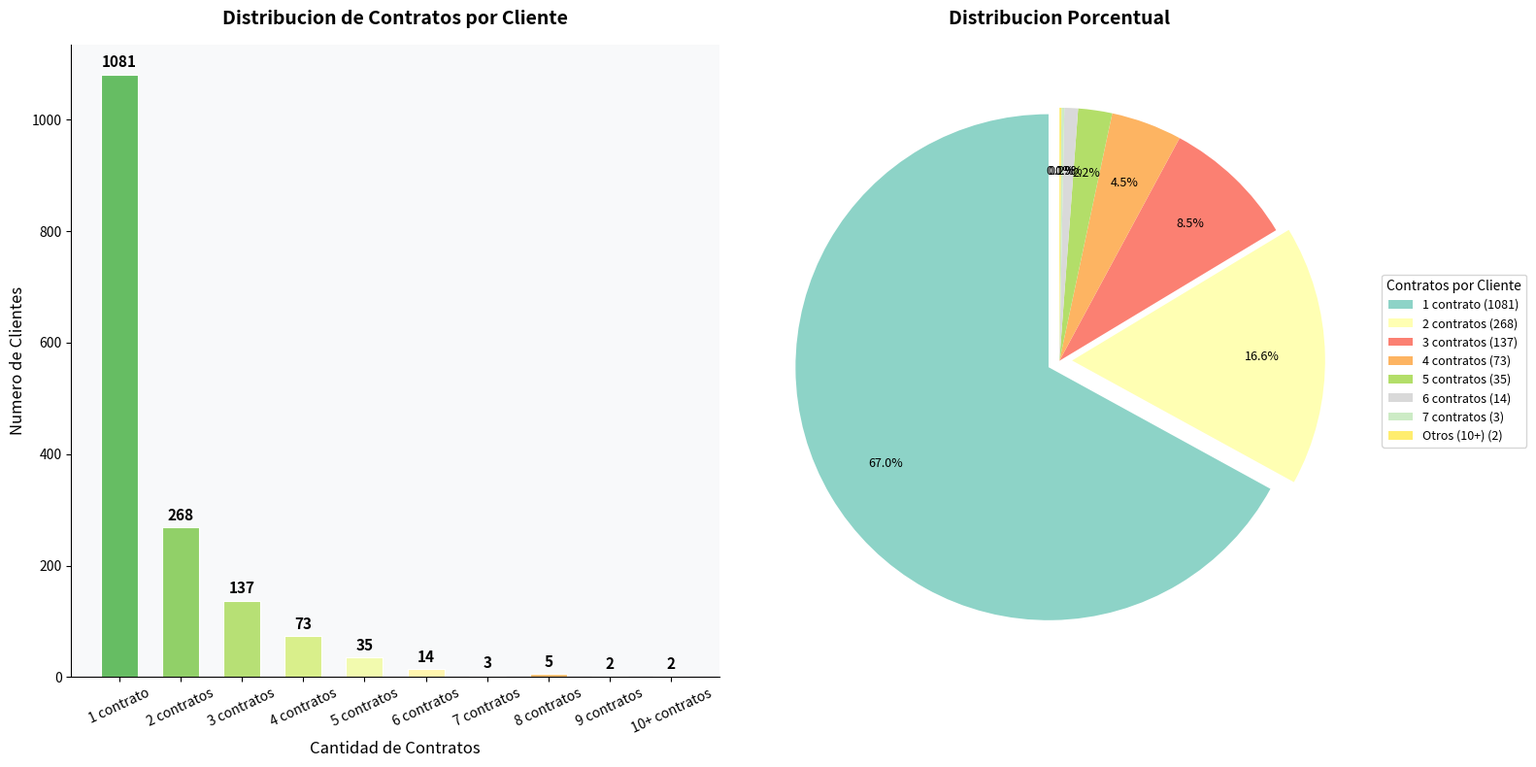

Python code for this plot:
import matplotlib
matplotlib.use('Agg')
import matplotlib.pyplot as plt
import numpy as np

# Distribution of contracts across all 1640 clients
# Data from the analysis
distribution = {
    "1 contrato": 1081,
    "2 contratos": 268,
    "3 contratos": 137,
    "4 contratos": 73,
    "5 contratos": 35,
    "6 contratos": 14,
    "7 contratos": 3,
    "8 contratos": 5,
    "9 contratos": 2,
    "10+ contratos": 2,
}

categories = list(distribution.keys())
values = list(distribution.values())
colors_bar = plt.cm.RdYlGn(np.linspace(0.2, 0.8, len(categories)))[::-1]

# ---- CHART 1: Bar chart of distribution ----
fig, (ax1, ax2) = plt.subplots(1, 2, figsize=(16, 8))

# Bar chart
bars = ax1.bar(categories, values, color=colors_bar, edgecolor='white', linewidth=0.8, width=0.6)
for bar, val in zip(bars, values):
    ax1.text(bar.get_x() + bar.get_width()/2, bar.get_height() + 8, 
             str(val), ha='center', va='bottom', fontweight='bold', fontsize=11)

ax1.set_title('Distribucion de Contratos por Cliente', fontsize=14, fontweight='bold', pad=15)
ax1.set_xlabel('Cantidad de Contratos', fontsize=12)
ax1.set_ylabel('Numero de Clientes', fontsize=12)
ax1.set_facecolor('#f8f9fa')
ax1.spines['top'].set_visible(False)
ax1.spines['right'].set_visible(False)
ax1.tick_params(axis='x', rotation=25)

# Pie chart (top 7 + "Otros")
labels_pie = list(distribution.keys())[:7] + ["Otros (10+)"]
sizes_pie = list(distribution.values())[:7] + [distribution.get("10+ contratos", 0)]
colors_pie = plt.cm.Set3(np.linspace(0, 1, len(labels_pie)))
explode = [0.05 if v > 200 else 0 for v in sizes_pie]

wedges, texts, autotexts = ax2.pie(sizes_pie, labels=None, autopct='%1.1f%%',
                                     colors=colors_pie, explode=explode,
                                     startangle=90, pctdistance=0.75,
                                     textprops={'fontsize': 9})
ax2.legend(wedges, [f"{l} ({s})" for l, s in zip(labels_pie, sizes_pie)],
           title="Contratos por Cliente", loc="center left", bbox_to_anchor=(1, 0, 0.5, 1),
           fontsize=9)
ax2.set_title('Distribucion Porcentual', fontsize=14, fontweight='bold', pad=15)

plt.tight_layout()
output_path = r'C:\Users\yarleyc\Documents\New OpenCode Project\distribucion_contratos.png'
plt.savefig(output_path, dpi=150, bbox_inches='tight')
print(f"Distribution chart saved to: {output_path}")
